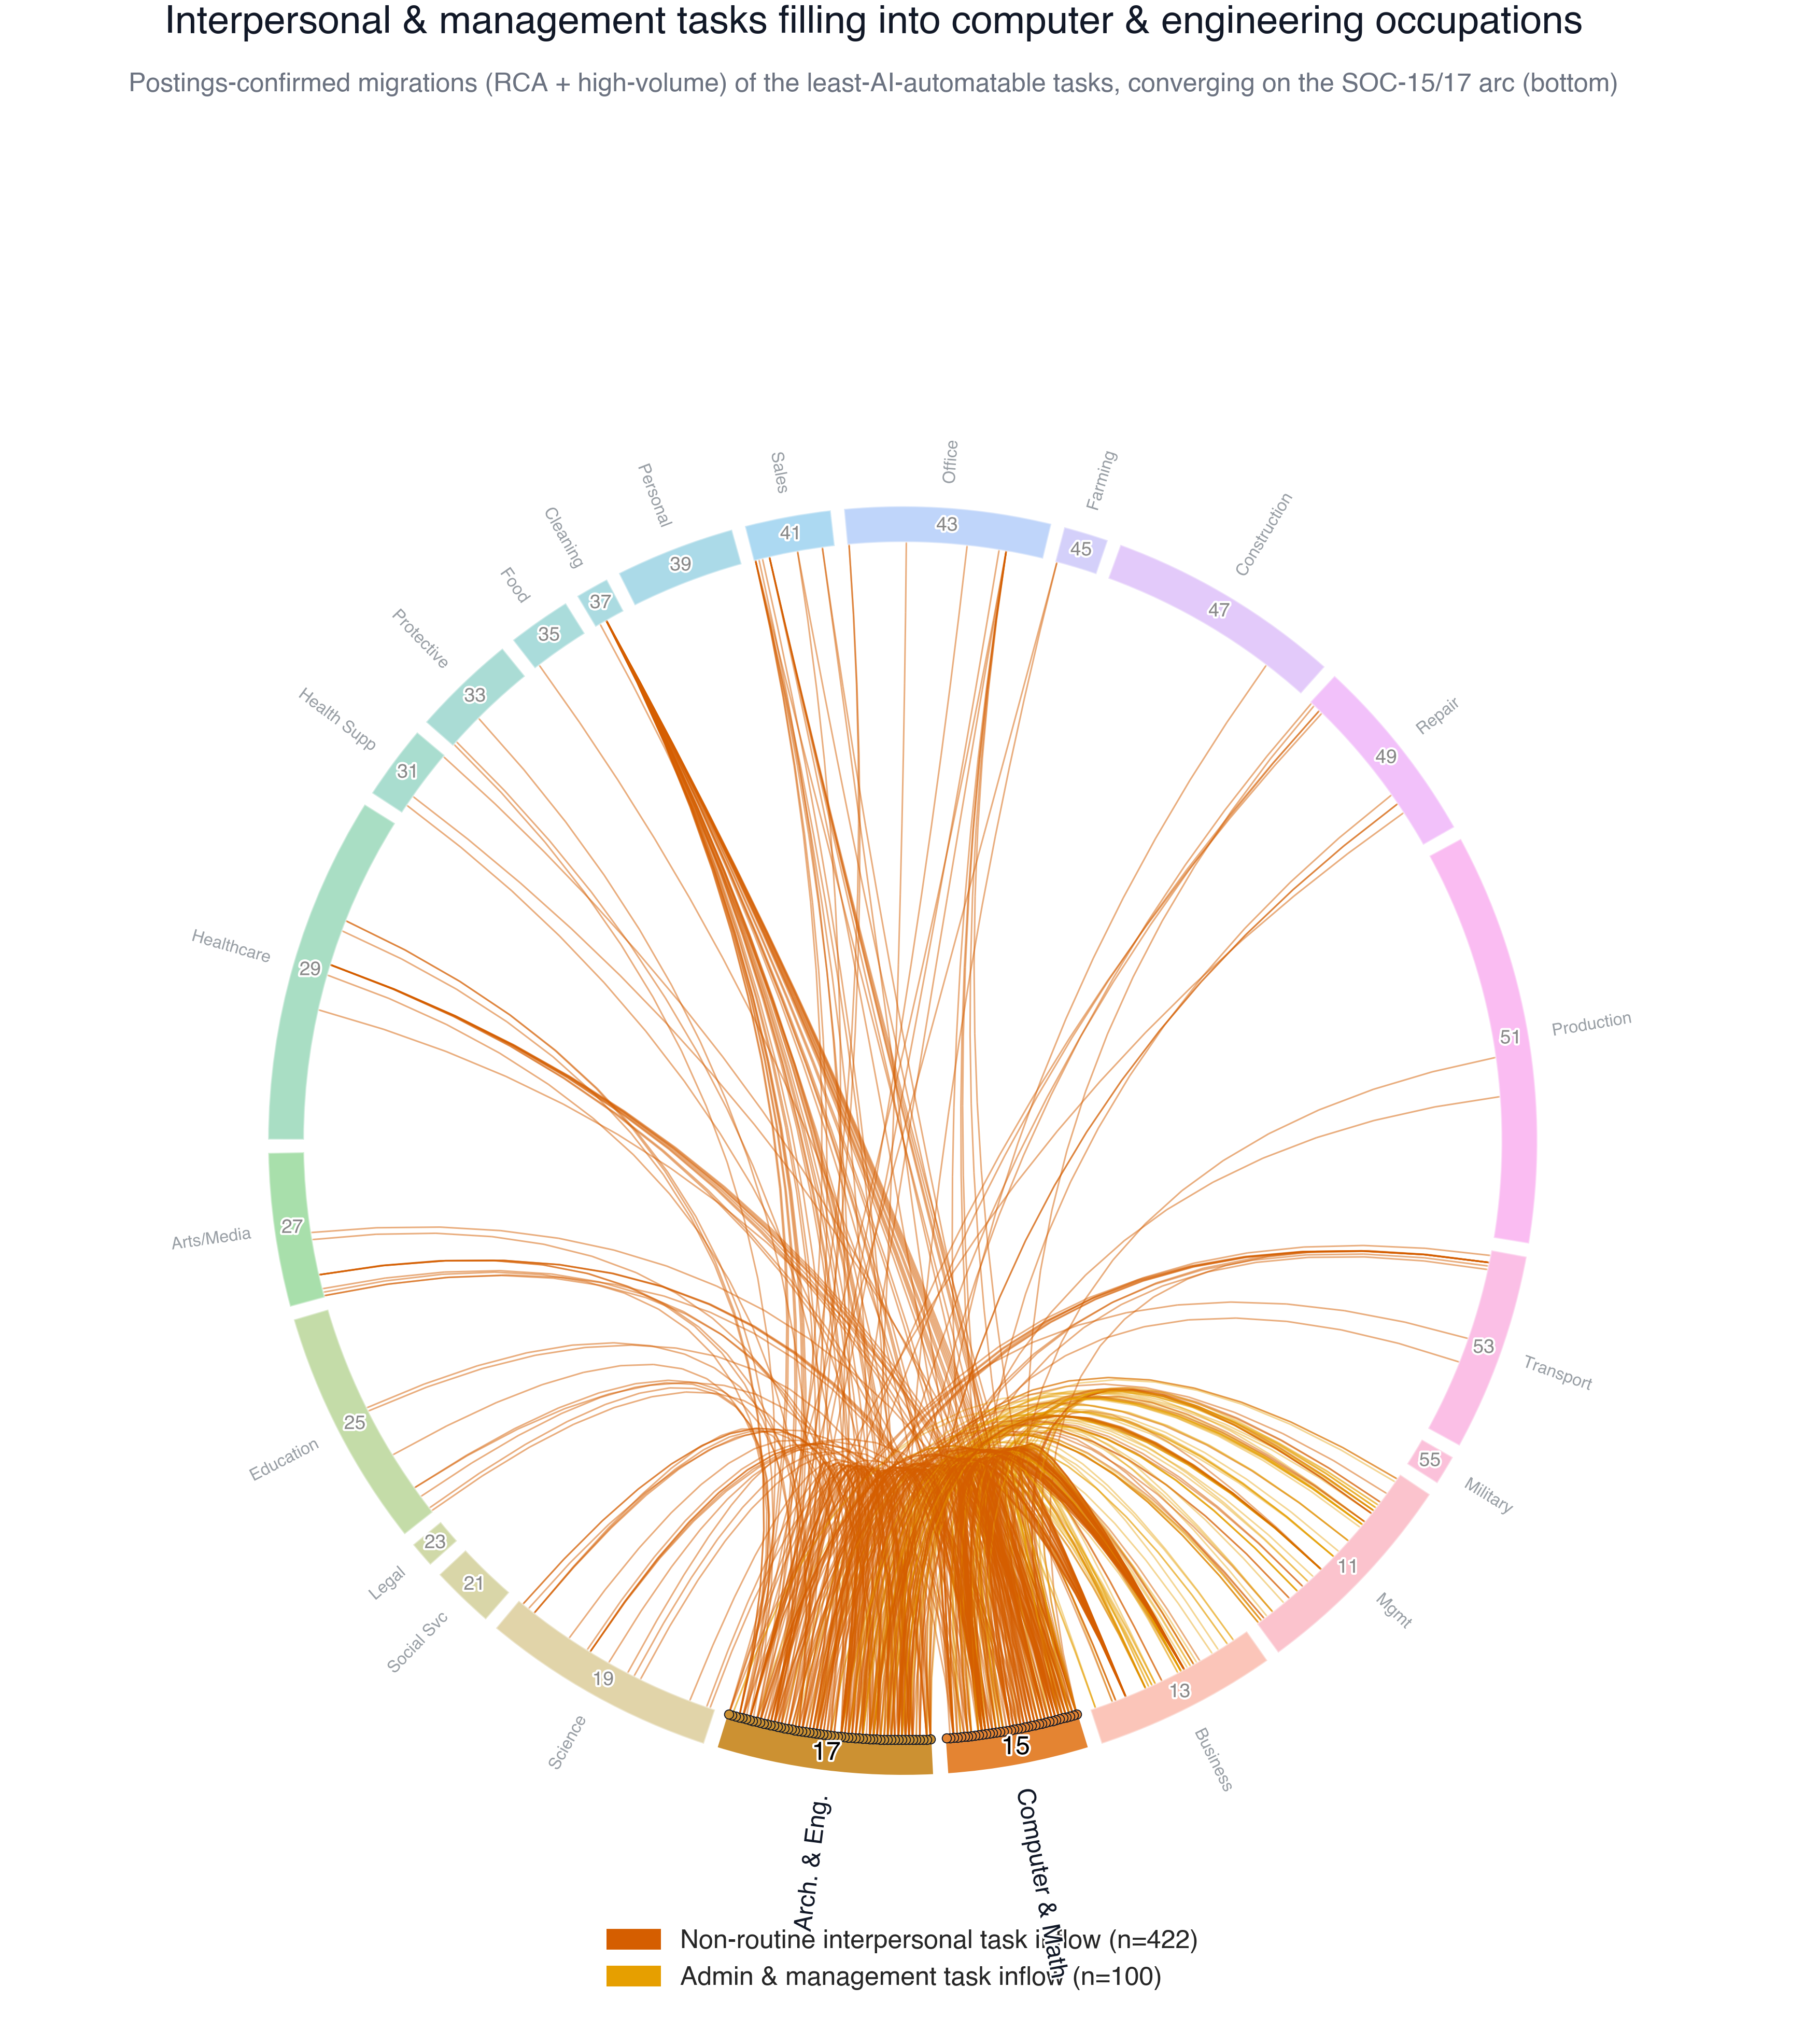

The script that saved this image:
"""Visual: interpersonal & management/coordination tasks 'filling into' Computer
(SOC-15) and Engineering (SOC-17) occupations.

Only the postings-confirmed task migrations (RCA + high-volume) whose task is
Non-routine Interpersonal (ALM) or Admin & Management (primary_category) and whose
DESTINATION is a SOC-15/17 occupation are drawn, as curves from the task's home
occupation converging on the 15/17 arc (rotated to the bottom). Edge color =
ALM category. The point: these least-AI-automatable tasks accumulate in the very
occupations AI-exposure scores rate most automatable.

Output: figs/onet_chord/onet_interpersonal_inflow.png/.pdf
"""
from __future__ import annotations

import csv, math
from collections import Counter, defaultdict
from pathlib import Path

import matplotlib.patches as mpatches
import matplotlib.path as mpath
import matplotlib.patheffects as pe
import matplotlib.pyplot as plt
from matplotlib.colors import to_rgb
from matplotlib.collections import LineCollection
import numpy as np
import pandas as pd
import seaborn as sns

import sys
sys.path.insert(0, str(Path(__file__).resolve().parent.parent))
from pubstyle import apply_style, OKABE_ITO

HERE = Path(__file__).resolve().parent
XW = HERE.parent.parent / "usajobs_lmi_codex_public_dashboard" / "crosswalks"
SOC2_PALETTE = sns.color_palette("husl", n_colors=23)
SOC2_KEYS = ["11","13","15","17","19","21","23","25","27","29","31","33","35",
             "37","39","41","43","45","47","49","51","53","55"]
S2C = dict(zip(SOC2_KEYS, SOC2_PALETTE))
S2N = {"11":"Mgmt","13":"Business","15":"Computer & Math","17":"Arch. & Eng.","19":"Science",
       "21":"Social Svc","23":"Legal","25":"Education","27":"Arts/Media","29":"Healthcare",
       "31":"Health Supp","33":"Protective","35":"Food","37":"Cleaning","39":"Personal",
       "41":"Sales","43":"Office","45":"Farming","47":"Construction","49":"Repair",
       "51":"Production","53":"Transport","55":"Military"}
SINK = {"15","17"}
GAP_DEG = 1.2
N = 18


def s2(o): return o[:2]


def load():
    union = {}
    for b in ["llm_as_judge_onet_occ_pairs_validated.csv",
              "llm_as_judge_onet_occ_pairs_volume_validated.csv"]:
        with (XW/b).open() as f:
            for r in csv.DictReader(f):
                union[(r["occ8"], r["task_id"])] = r
    ts = pd.read_csv(XW/"onet_task_statements_27_2.csv", dtype=str)
    canon = ts.groupby("task_id")["occ8"].min().to_dict()
    m = pd.read_csv(XW/"task_wa_map_27_2.csv", dtype=str); m["wa_frac"]=m["wa_frac"].astype(float)
    a = m.groupby(["task_id","alm_category"])["wa_frac"].sum().reset_index()
    dom = a.loc[a.groupby("task_id")["wa_frac"].idxmax()].set_index("task_id")["alm_category"].to_dict()
    pc = pd.read_csv(XW/"task_category.csv", dtype=str).set_index("task_id")["primary_category"].to_dict()
    soct = pd.read_csv(XW/"llm_as_judge_onet_occ_pairs_validated.csv", dtype=str)\
            .drop_duplicates("occ8").set_index("occ8")["soc_title"].to_dict()
    return union, ts, canon, dom, pc, soct


def layout(all_occ):
    by = defaultdict(list)
    for o in all_occ:
        if s2(o) in S2C: by[s2(o)].append(o)
    present = [s for s in SOC2_KEYS if s in by]
    for s in present: by[s].sort()
    n = sum(len(by[s]) for s in present)
    gap = math.radians(GAP_DEG); usable = 2*math.pi - gap*len(present)
    ang, span = {}, {}; cur = math.pi/2
    for s in present:
        arc = usable*len(by[s])/n; span[s]=(cur,cur-arc)
        for i,o in enumerate(by[s]): ang[o]=cur-arc*(i+0.5)/len(by[s])
        cur -= arc+gap
    # rotate so the 15-17 block sits at the bottom (-90 deg)
    blk = [span[s] for s in ("15","17") if s in span]
    tgt = (max(b[0] for b in blk)+min(b[1] for b in blk))/2
    rot = -math.pi/2 - tgt
    ang = {o:a+rot for o,a in ang.items()}
    span = {s:(v[0]+rot, v[1]+rot) for s,v in span.items()}
    return ang, span, by, present


def quad(ta, tb, depth):
    PA=np.array([math.cos(ta),math.sin(ta)]); PB=np.array([math.cos(tb),math.sin(tb)])
    sv=PA+PB; nrm=np.linalg.norm(sv); ch=nrm/2
    bis=sv/nrm if nrm>1e-9 else np.array([-math.sin(ta),math.cos(ta)])
    C=bis*(2*(ch*depth)-ch); ts=np.linspace(0,1,N)
    return ((1-ts)**2)[:,None]*PA+(2*ts*(1-ts))[:,None]*C+(ts**2)[:,None]*PB


def main():
    apply_style()
    union, ts, canon, dom, pc, soct = load()
    all_occ = set(ts["occ8"]) | {o for o,_ in union} | set(canon.values())
    ang, span, by, present = layout(all_occ)

    CAT_COLOR = {"interp":OKABE_ITO["vermillion"], "mgmt":OKABE_ITO["orange"],
                 "other":"#c7cdd4"}
    def task_cat(t):
        if dom.get(t)=="NRC_Interpersonal": return "interp"
        if pc.get(t)=="Admin & Management": return "mgmt"
        return "other"

    # inflow edges into 15/17 for interpersonal/management tasks
    edges=[]
    for (o,t) in union:
        if s2(o) not in SINK: continue
        A=canon.get(t)
        if not A or A==o: continue
        cat=task_cat(t)
        if cat=="other": continue
        edges.append((A,o,cat))
    counts=Counter(c for _,_,c in edges)
    print(f"inflow edges into SOC-15/17 (interpersonal+mgmt): {len(edges)} "
          f"(interpersonal={counts['interp']}, mgmt={counts['mgmt']})")

    fig,ax=plt.subplots(figsize=(10,10)); ax.set_aspect("equal"); ax.set_axis_off()
    ax.set_xlim(-1.5,1.5); ax.set_ylim(-1.5,1.5); fig.patch.set_facecolor("white")

    segs,cols=[],[]
    for A,B,cat in edges:
        if A not in ang or B not in ang: continue
        pts=quad(ang[A],ang[B],0.55)
        c=CAT_COLOR[cat]; al=0.5 if cat=="interp" else 0.42
        rgb=to_rgb(c)
        for i in range(N-1):
            segs.append([pts[i],pts[i+1]]); cols.append([*rgb,al])
    ax.add_collection(LineCollection(segs,colors=cols,linewidths=0.5,zorder=2,
                                     rasterized=True,capstyle="butt"))

    R_RIM,R_BAND=1.0,1.06
    for s in present:
        th2,th1=span[s]; sink=s in SINK
        ax.add_patch(mpatches.Wedge((0,0),r=R_BAND,theta1=math.degrees(th1),
            theta2=math.degrees(th2),width=R_BAND-R_RIM,facecolor=S2C[s],
            edgecolor="white",linewidth=0.6,zorder=4,alpha=(1.0 if sink else 0.42)))
        mid=(th1+th2)/2
        ax.text(((R_RIM+R_BAND)/2)*math.cos(mid),((R_RIM+R_BAND)/2)*math.sin(mid),s,
            ha="center",va="center",fontsize=(8 if sink else 6),
            fontweight="bold",color=("black" if sink else "#888"),zorder=20,
            path_effects=[pe.withStroke(linewidth=1.3,foreground="white")])
        deg=((math.degrees(mid)+180)%360)-180; rot=deg if -90<deg<=90 else deg-180
        haf="left" if -90<deg<=90 else "right"
        ax.text(1.10*math.cos(mid),1.10*math.sin(mid),S2N.get(s,s),ha=haf,va="center",
            fontsize=(7.6 if sink else 5.2),fontweight=("bold" if sink else "normal"),
            color=("#111827" if sink else "#9aa0a6"),rotation=rot,rotation_mode="anchor",
            zorder=10,path_effects=[pe.withStroke(linewidth=1.2,foreground="white")])

    # emphasize sink occupations' rim dots
    for s in SINK:
        for o in by.get(s,[]):
            ax.scatter([1.0*math.cos(ang[o])],[1.0*math.sin(ang[o])],s=8,
                       color=S2C[s],edgecolor="#111827",linewidth=0.3,zorder=6)

    handles=[mpatches.Patch(color=OKABE_ITO["vermillion"],label=f"Non-routine interpersonal task inflow (n={counts['interp']})"),
             mpatches.Patch(color=OKABE_ITO["orange"],label=f"Admin & management task inflow (n={counts['mgmt']})")]
    ax.legend(handles=handles,loc="upper center",bbox_to_anchor=(0.5,0.07),
              fontsize=8,frameon=False)
    fig.text(0.5,0.97,"Interpersonal & management tasks filling into computer & engineering occupations",
             ha="center",fontsize=12,fontweight="semibold",color="#111827")
    fig.text(0.5,0.945,"Postings-confirmed migrations (RCA + high-volume) of the least-AI-automatable "
             "tasks, converging on the SOC-15/17 arc (bottom)",ha="center",fontsize=8,color="#6b7280")
    fig.savefig(HERE/"onet_interpersonal_inflow.png",dpi=450,bbox_inches="tight",pad_inches=0.02)
    fig.savefig(HERE/"onet_interpersonal_inflow.pdf",bbox_inches="tight",pad_inches=0.02)
    plt.close(fig); print("wrote onet_interpersonal_inflow.png + .pdf")


if __name__=="__main__":
    main()
